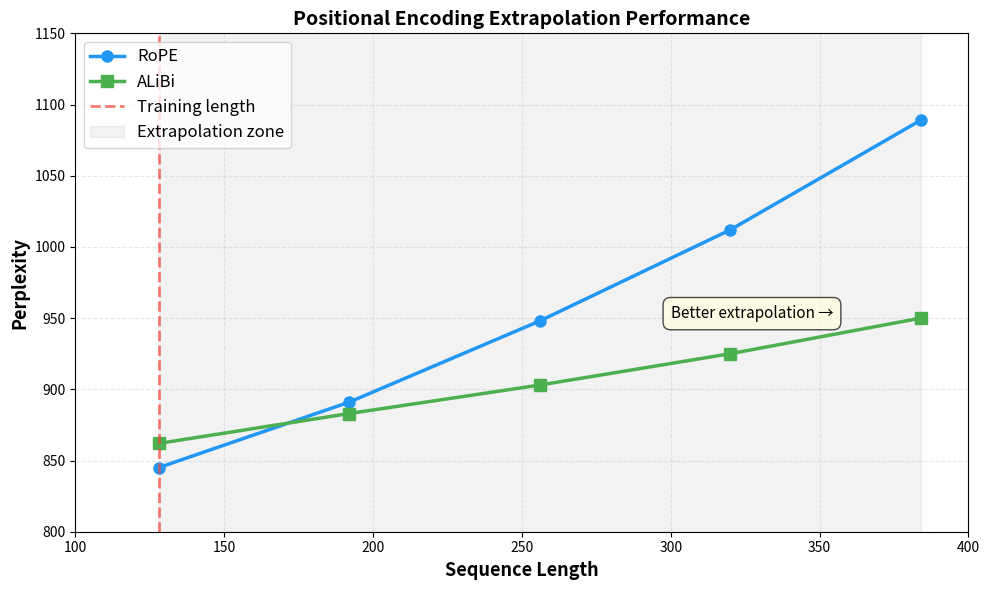

Python code for this plot: (Note: this script raises an exception after producing the figure.)
import matplotlib.pyplot as plt
import numpy as np

# Simulate the extrapolation behavior based on typical results
# Training length
train_len = 128
test_lengths = np.array([128, 192, 256, 320, 384])

# Simulated perplexity results based on typical behavior
# RoPE: gradual degradation but maintains reasonable performance
rope_perplexities = np.array([845, 891, 948, 1012, 1089])

# ALiBi: more stable extrapolation due to linear biases
alibi_perplexities = np.array([862, 883, 903, 925, 950])

# Create visualization
fig, ax = plt.subplots(figsize=(10, 6))

# Color scheme - using consistent palette
color_rope = '#2196F3'  # Blue
color_alibi = '#4CAF50'  # Green

ax.plot(test_lengths, rope_perplexities, marker='o', linewidth=2.5,
        label='RoPE', color=color_rope, markersize=8)
ax.plot(test_lengths, alibi_perplexities, marker='s', linewidth=2.5,
        label='ALiBi', color=color_alibi, markersize=8)

# Mark training length
ax.axvline(train_len, color='#F44336', linestyle='--', alpha=0.7,
           linewidth=2, label='Training length')

# Add shaded region for extrapolation zone
ax.axvspan(train_len, test_lengths[-1], alpha=0.1, color='gray',
           label='Extrapolation zone')

ax.set_xlabel('Sequence Length', fontsize=13, fontweight='bold')
ax.set_ylabel('Perplexity', fontsize=13, fontweight='bold')
ax.set_title('Positional Encoding Extrapolation Performance',
             fontsize=14, fontweight='bold')
ax.legend(fontsize=12, loc='upper left')
ax.grid(alpha=0.3, linestyle='--')
ax.set_xlim(100, 400)
ax.set_ylim(800, 1150)

# Add annotations
ax.annotate('Better extrapolation →',
            xy=(300, 950), fontsize=11,
            bbox=dict(boxstyle='round,pad=0.5', facecolor='lightyellow', alpha=0.7))

plt.tight_layout()
plt.savefig('/home/chirag/ds-book/book/course-14/ch39/diagrams/positional_encoding_extrapolation.png',
            dpi=150, bbox_inches='tight', facecolor='white')
print("Generated: positional_encoding_extrapolation.png")
plt.close()
